Labelled photos from "stratified_data", an image-classification folder in aschams/Marsican. The possible labels are: 0 colonies, 1 colony, 2 colonies, 3 colonies, 5 colonies, outlier.

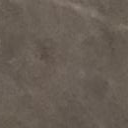
Label: 0 colonies

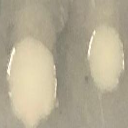
Label: 2 colonies

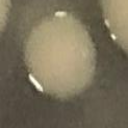
Label: 1 colony

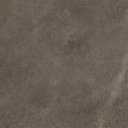
Label: 0 colonies

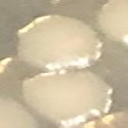
Label: 2 colonies

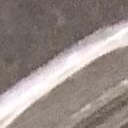
Label: 0 colonies
